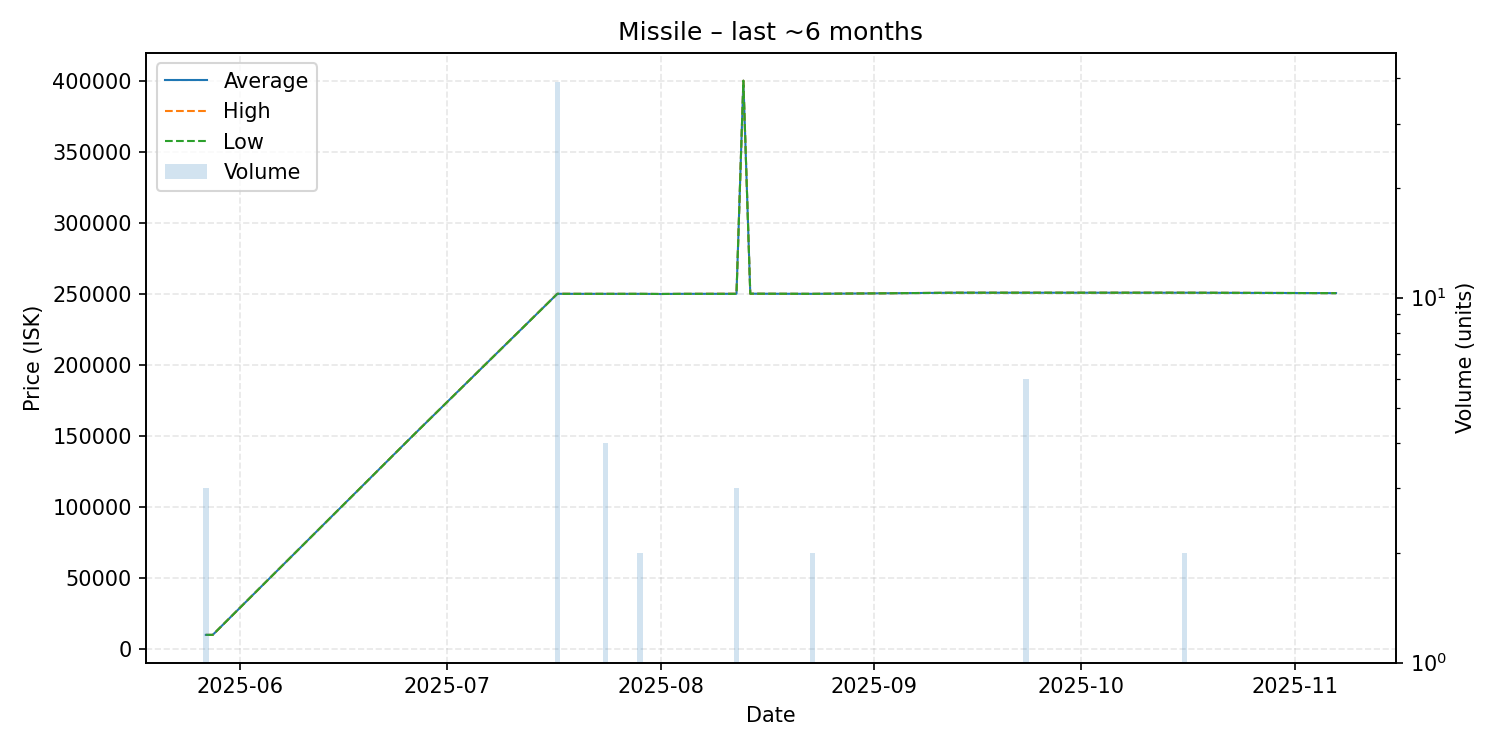

The data file committed next to this chart (first rows):
date, average, highest, lowest, order_count, volume
2025-05-27, 10000, 10000, 10000, 1, 3
2025-05-28, 10000, 10000, 10000, 1, 1
2025-06-26, 150000, 150000, 150000, 1, 1
2025-07-17, 250028, 250100, 250000, 2, 39
2025-07-20, 250000, 250000, 250000, 1, 1
2025-07-24, 250000, 250000, 250000, 1, 4
2025-07-29, 250000, 250000, 250000, 2, 2
2025-08-01, 249900, 249900, 249900, 1, 1
2025-08-04, 250000, 250000, 250000, 1, 1
2025-08-12, 250033, 250100, 250000, 2, 3
2025-08-13, 400000, 400000, 400000, 1, 1
2025-08-14, 250100, 250100, 250100, 1, 1
2025-08-23, 250000, 250000, 250000, 2, 2
2025-09-13, 250800, 250800, 250800, 1, 1
2025-09-14, 250800, 250800, 250800, 1, 1
2025-09-23, 250800, 250800, 250800, 1, 6
2025-10-16, 250800, 250800, 250800, 1, 2
2025-11-07, 250500, 250500, 250500, 1, 1
